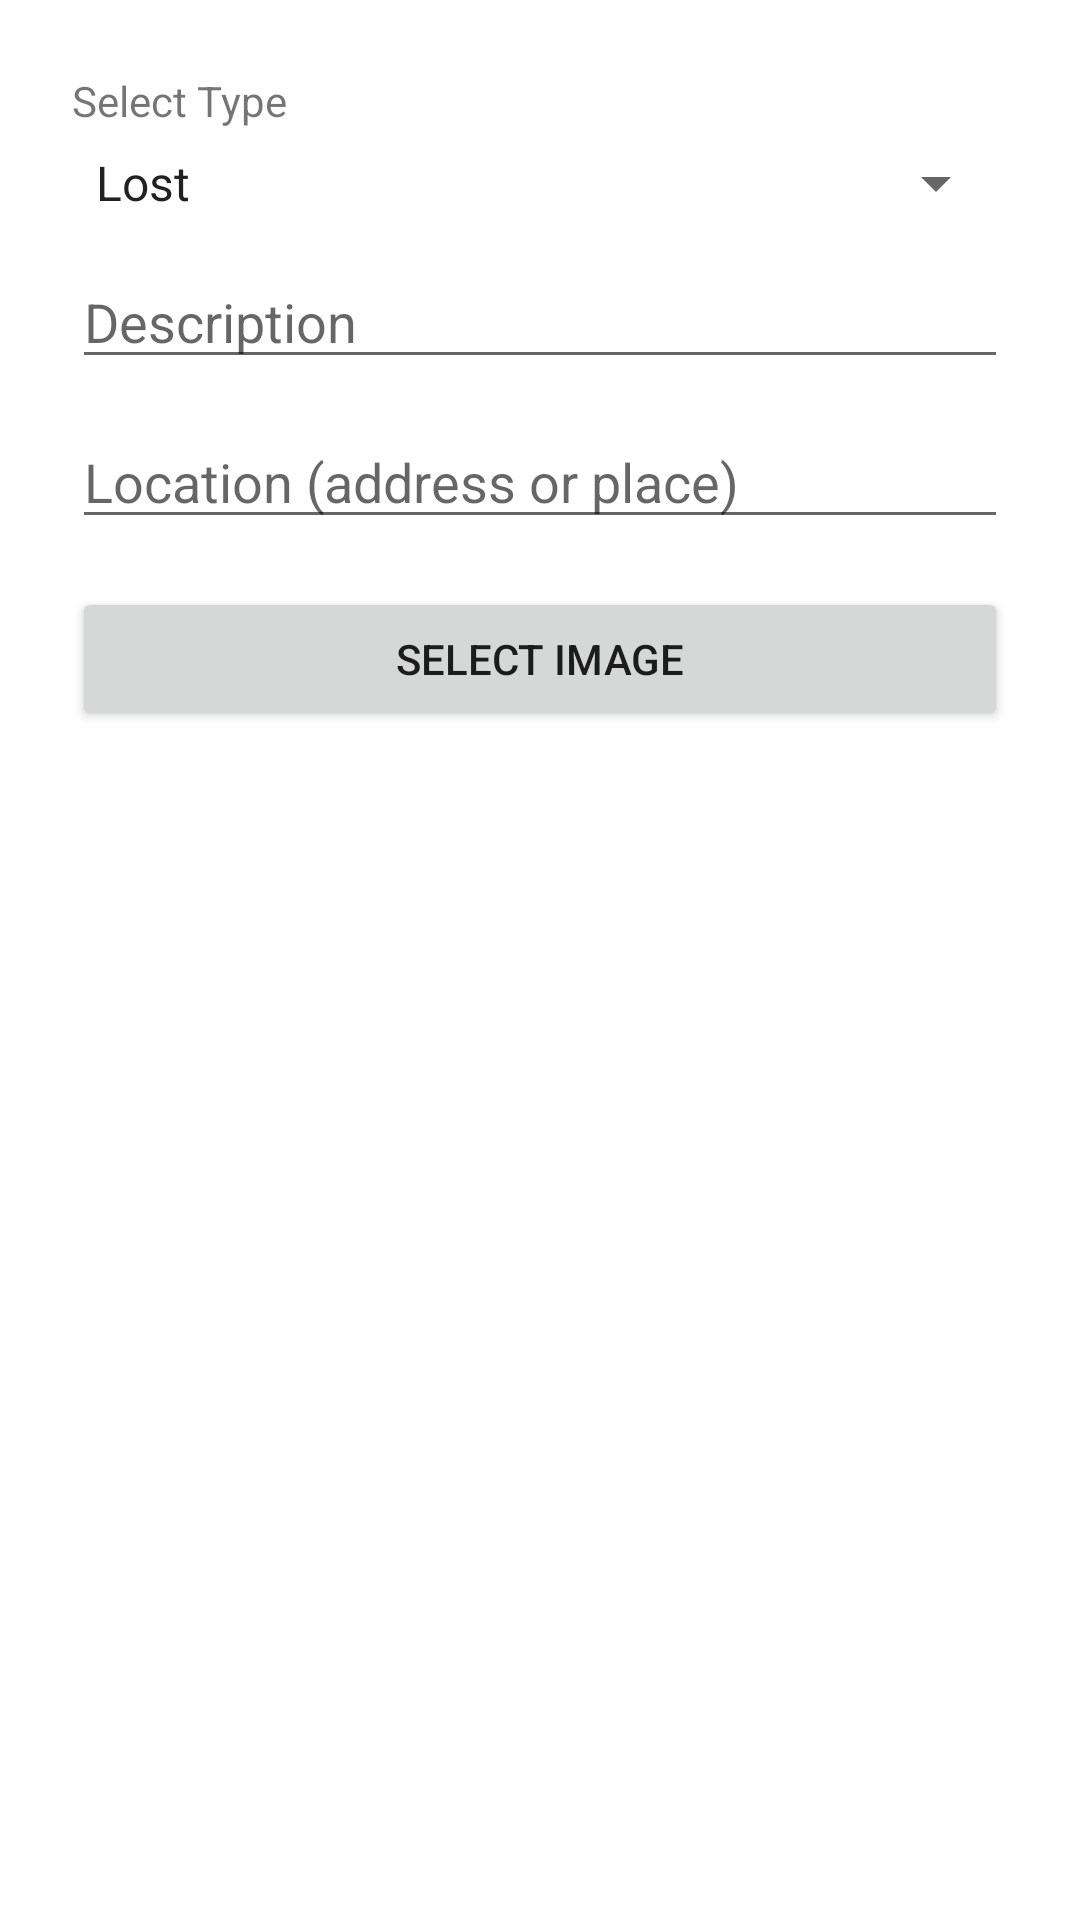

The Android layout XML behind this screen, and the referenced resources:
<!-- AndroidManifest.xml: application theme Theme.LostAndFound -->
<!-- res/layout/dialog_add_post.xml -->
<?xml version="1.0" encoding="utf-8"?>

<ScrollView 
    xmlns:android="http://schemas.android.com/apk/res/android"
    android:padding="24dp"
    android:layout_width="match_parent"
    android:layout_height="wrap_content">

    <LinearLayout
        android:orientation="vertical"
        android:layout_width="match_parent"
        android:layout_height="wrap_content">

        <TextView
            android:text="Select Type"
            android:layout_marginBottom="6dp"
            android:layout_width="wrap_content"
            android:layout_height="wrap_content" />

        <Spinner
            android:id="@+id/spinner_post_type"
            android:layout_width="match_parent"
            android:layout_height="wrap_content"
            android:entries="@array/post_types" />


        <EditText
            android:id="@+id/editTextDescription"
            android:hint="Description"
            android:layout_marginTop="12dp"
            android:layout_width="match_parent"
            android:layout_height="wrap_content" />

        <EditText
            android:id="@+id/editTextLocation"
            android:hint="Location (address or place)"
            android:layout_marginTop="12dp"
            android:layout_width="match_parent"
            android:layout_height="wrap_content" />

        <Button
            android:id="@+id/buttonSelectImage"
            android:text="Select Image"
            android:layout_marginTop="16dp"
            android:layout_width="match_parent"
            android:layout_height="wrap_content" />

        <ImageView
            android:id="@+id/imageViewPreview"
            android:layout_marginTop="12dp"
            android:layout_width="match_parent"
            android:layout_height="150dp"
            android:scaleType="centerCrop"
            android:visibility="gone"
            android:background="@android:color/darker_gray"/>
    </LinearLayout>


</ScrollView>
<!-- resources referenced by this layout -->
<resources>
  <string-array name="post_types">
          <item>Lost</item>
          <item>Found</item>
  
      </string-array>
  <style name="Theme.LostAndFound" parent="Theme.MaterialComponents.DayNight.NoActionBar">
          
          <item name="colorPrimary">@color/purple_500</item>
          <item name="colorPrimaryVariant">@color/purple_700</item>
          <item name="colorOnPrimary">@color/white</item>
  
          
          <item name="colorSecondary">@color/teal_200</item>
          <item name="colorSecondaryVariant">@color/teal_700</item>
          <item name="colorOnSecondary">@color/black</item>
  
          
          <item name="android:statusBarColor">@color/purple_700</item>
          <item name="android:navigationBarColor">@color/purple_700</item>
      </style>
  <!-- not gathered from this repository: default colours our renderer supplied (Android Studio template values) -->
  <color name="purple_500">#FF6200EE</color>
  <color name="purple_700">#FF3700B3</color>
  <color name="teal_200">#FF03DAC5</color>
  <color name="teal_700">#FF018786</color>
  <color name="black">#FF000000</color>
  <color name="white">#FFFFFFFF</color>
</resources>
